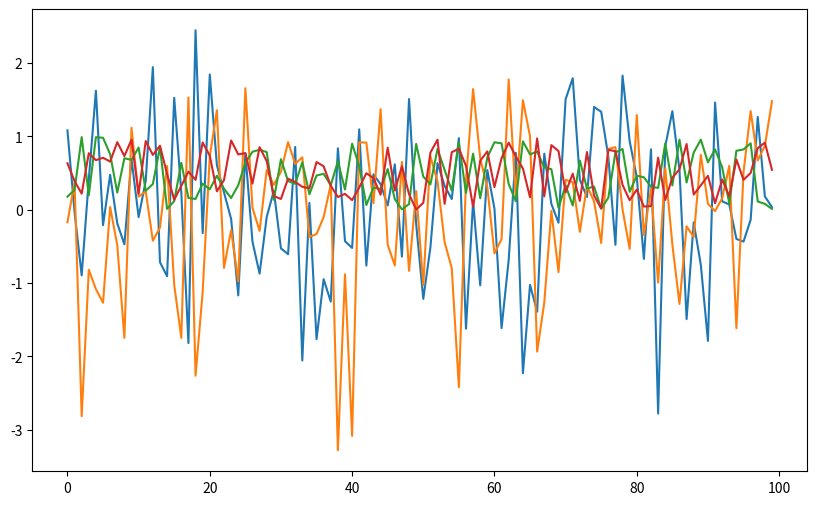

This figure's Python source:
%matplotlib inline
import numpy as np
import matplotlib.pyplot as plt
plt.rcParams['figure.figsize'] = (10,6)

max(19, 20)

print('foobar')

str(22)

type(22)

bools = False, True, True
all(bools)  # True if all are True and False otherwise

any(bools)  # False if all are False and True otherwise

import calendar

calendar.isleap(2020)

def f(x):
    return 2 * x + 1

f(1)

f(10)

def new_abs_function(x):

    if x < 0:
        abs_value = -x
    else:
        abs_value = x

    return abs_value

print(new_abs_function(3))
print(new_abs_function(-3))

ts_length = 100
ϵ_values = []   # empty list

for i in range(ts_length):
    e = np.random.randn()
    ϵ_values.append(e)

plt.plot(ϵ_values)
plt.show()

def generate_data(n):
    ϵ_values = []
    for i in range(n):
        e = np.random.randn()
        ϵ_values.append(e)
    return ϵ_values

data = generate_data(100)
plt.plot(data)
plt.show()

def generate_data(n, generator_type):
    ϵ_values = []
    for i in range(n):
        if generator_type == 'U':
            e = np.random.uniform(0, 1)
        else:
            e = np.random.randn()
        ϵ_values.append(e)
    return ϵ_values

data = generate_data(100, 'U')
plt.plot(data)
plt.show()

def generate_data(n, generator_type):
    ϵ_values = []
    for i in range(n):
        e = generator_type()
        ϵ_values.append(e)
    return ϵ_values

data = generate_data(100, np.random.uniform)
plt.plot(data)
plt.show()

max(7, 2, 4)   # max() is a built-in Python function

m = max
m(7, 2, 4)

def factorial(n):
    k = 1
    for i in range(n):
        k = k * (i + 1)
    return k

factorial(4)

from numpy.random import uniform

def binomial_rv(n, p):
    count = 0
    for i in range(n):
        U = uniform()
        if U < p:
            count = count + 1    # Or count += 1
    return count

binomial_rv(10, 0.5)

from numpy.random import uniform

def draw(k):  # pays if k consecutive successes in a sequence

    payoff = 0
    count = 0

    for i in range(10):
        U = uniform()
        count = count + 1 if U < 0.5 else 0
        print(count)    # print counts for clarity
        if count == k:
            payoff = 1

    return payoff

draw(3)

def draw_new(k):  # pays if k successes in a sequence

    payoff = 0
    count = 0

    for i in range(10):
        U = uniform()
        count = count + ( 1 if U < 0.5 else 0 )
        print(count)
        if count == k:
            payoff = 1

    return payoff

draw_new(3)